The GitHub repository SantiagoAviles/Rice-Proyect contains a labelled image folder "rice_dataset_augmented" with 4 categories: broken, chalky, stained, whole. Examples follow, each with its label.

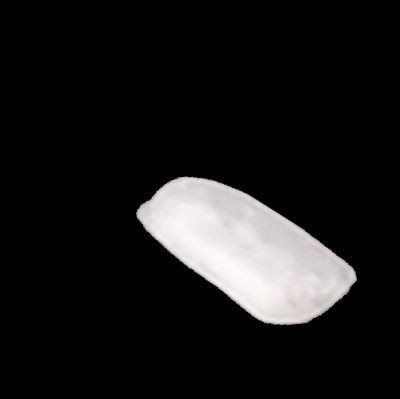
Label: broken

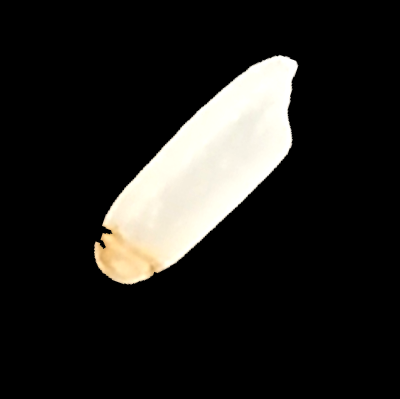
Label: stained

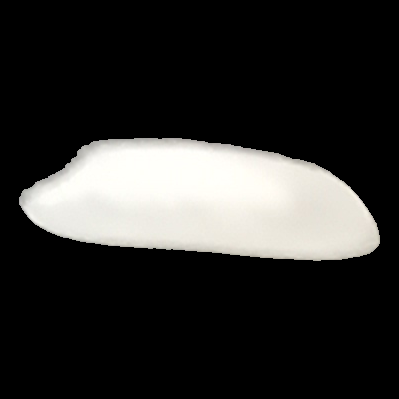
Label: whole

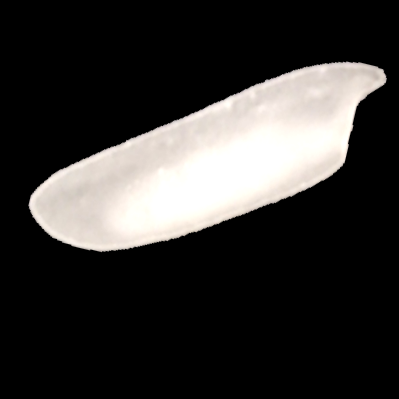
Label: chalky

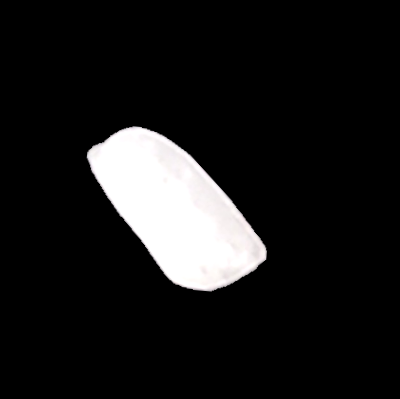
Label: broken

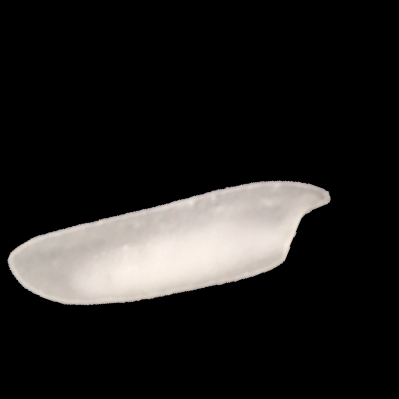
Label: chalky
